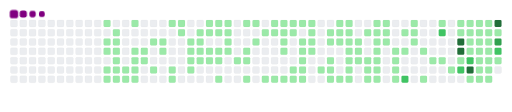
t = 0.00 s
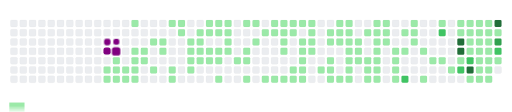
t = 1.70 s
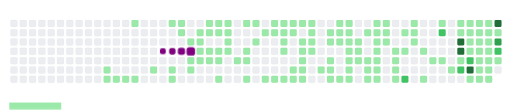
t = 3.30 s
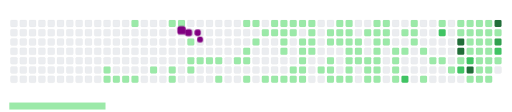
t = 5.03 s
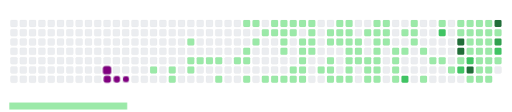
t = 6.60 s
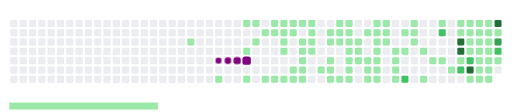
t = 8.40 s

The animated SVG that drew these frames (rendered in a browser with its animation timeline set to each time). Animation: 172 CSS @keyframes rules; frames cover the first 8.40 s, repeats indefinitely.

<svg viewBox="-16 -32 880 192" width="880" height="192" xmlns="http://www.w3.org/2000/svg"><desc>Generated with https://github.com/Platane/snk</desc><style>:root{--cb:#1b1f230a;--cs:purple;--ce:#ebedf0;--c0:#ebedf0;--c1:#9be9a8;--c2:#40c463;--c3:#30a14e;--c4:#216e39}.c{shape-rendering:geometricPrecision;fill:var(--ce);stroke-width:1px;stroke:var(--cb);animation:none 37900ms linear infinite;width:12px;height:12px}@keyframes c0{2.89%{fill:var(--c1)}2.91%,100%{fill:var(--ce)}}.c.c0{fill:var(--c1);animation-name:c0}@keyframes c1{3.95%{fill:var(--c1)}3.97%,100%{fill:var(--ce)}}.c.c1{fill:var(--c1);animation-name:c1}@keyframes c2{4.21%{fill:var(--c1)}4.23%,100%{fill:var(--ce)}}.c.c2{fill:var(--c1);animation-name:c2}@keyframes c3{17.4%{fill:var(--c1)}17.42%,100%{fill:var(--ce)}}.c.c3{fill:var(--c1);animation-name:c3}@keyframes c4{17.14%{fill:var(--c1)}17.16%,100%{fill:var(--ce)}}.c.c4{fill:var(--c1);animation-name:c4}@keyframes c5{3.42%{fill:var(--c1)}3.44%,100%{fill:var(--ce)}}.c.c5{fill:var(--c1);animation-name:c5}@keyframes c6{3.68%{fill:var(--c1)}3.7%,100%{fill:var(--ce)}}.c.c6{fill:var(--c1);animation-name:c6}@keyframes c7{4.48%{fill:var(--c1)}4.5%,100%{fill:var(--ce)}}.c.c7{fill:var(--c1);animation-name:c7}@keyframes c8{4.74%{fill:var(--c1)}4.76%,100%{fill:var(--ce)}}.c.c8{fill:var(--c1);animation-name:c8}@keyframes c9{5%{fill:var(--c1)}5.02%,100%{fill:var(--ce)}}.c.c9{fill:var(--c1);animation-name:c9}@keyframes ca{16.88%{fill:var(--c1)}16.9%,100%{fill:var(--ce)}}.c.ca{fill:var(--c1);animation-name:ca}@keyframes cb{5.27%{fill:var(--c1)}5.29%,100%{fill:var(--ce)}}.c.cb{fill:var(--c1);animation-name:cb}@keyframes cc{16.61%{fill:var(--c1)}16.63%,100%{fill:var(--ce)}}.c.cc{fill:var(--c1);animation-name:cc}@keyframes cd{14.77%{fill:var(--c1)}14.79%,100%{fill:var(--ce)}}.c.cd{fill:var(--c1);animation-name:cd}@keyframes ce{6.59%{fill:var(--c1)}6.61%,100%{fill:var(--ce)}}.c.ce{fill:var(--c1);animation-name:ce}@keyframes cf{5.79%{fill:var(--c1)}5.81%,100%{fill:var(--ce)}}.c.cf{fill:var(--c1);animation-name:cf}@keyframes cg{5.53%{fill:var(--c1)}5.55%,100%{fill:var(--ce)}}.c.cg{fill:var(--c1);animation-name:cg}@keyframes ch{16.35%{fill:var(--c1)}16.37%,100%{fill:var(--ce)}}.c.ch{fill:var(--c1);animation-name:ch}@keyframes ci{6.32%{fill:var(--c1)}6.34%,100%{fill:var(--ce)}}.c.ci{fill:var(--c1);animation-name:ci}@keyframes cj{6.06%{fill:var(--c1)}6.08%,100%{fill:var(--ce)}}.c.cj{fill:var(--c1);animation-name:cj}@keyframes ck{7.38%{fill:var(--c1)}7.4%,100%{fill:var(--ce)}}.c.ck{fill:var(--c1);animation-name:ck}@keyframes cl{18.72%{fill:var(--c1)}18.74%,100%{fill:var(--ce)}}.c.cl{fill:var(--c1);animation-name:cl}@keyframes cm{7.64%{fill:var(--c1)}7.66%,100%{fill:var(--ce)}}.c.cm{fill:var(--c1);animation-name:cm}@keyframes cn{7.91%{fill:var(--c1)}7.93%,100%{fill:var(--ce)}}.c.cn{fill:var(--c1);animation-name:cn}@keyframes co{13.71%{fill:var(--c1)}13.73%,100%{fill:var(--ce)}}.c.co{fill:var(--c1);animation-name:co}@keyframes cp{19.25%{fill:var(--c1)}19.27%,100%{fill:var(--ce)}}.c.cp{fill:var(--c1);animation-name:cp}@keyframes cq{19.52%{fill:var(--c1)}19.54%,100%{fill:var(--ce)}}.c.cq{fill:var(--c1);animation-name:cq}@keyframes cr{13.45%{fill:var(--c1)}13.47%,100%{fill:var(--ce)}}.c.cr{fill:var(--c1);animation-name:cr}@keyframes cs{13.18%{fill:var(--c1)}13.2%,100%{fill:var(--ce)}}.c.cs{fill:var(--c1);animation-name:cs}@keyframes ct{42.21%{fill:var(--c1)}42.23%,100%{fill:var(--ce)}}.c.ct{fill:var(--c1);animation-name:ct}@keyframes cu{8.7%{fill:var(--c1)}8.72%,100%{fill:var(--ce)}}.c.cu{fill:var(--c1);animation-name:cu}@keyframes cv{20.57%{fill:var(--c1)}20.59%,100%{fill:var(--ce)}}.c.cv{fill:var(--c1);animation-name:cv}@keyframes cw{20.31%{fill:var(--c1)}20.33%,100%{fill:var(--ce)}}.c.cw{fill:var(--c1);animation-name:cw}@keyframes cx{12.65%{fill:var(--c1)}12.67%,100%{fill:var(--ce)}}.c.cx{fill:var(--c1);animation-name:cx}@keyframes cy{12.39%{fill:var(--c1)}12.41%,100%{fill:var(--ce)}}.c.cy{fill:var(--c1);animation-name:cy}@keyframes cz{8.96%{fill:var(--c1)}8.98%,100%{fill:var(--ce)}}.c.cz{fill:var(--c1);animation-name:cz}@keyframes c10{20.83%{fill:var(--c1)}20.85%,100%{fill:var(--ce)}}.c.c10{fill:var(--c1);animation-name:c10}@keyframes c11{11.07%{fill:var(--c1)}11.09%,100%{fill:var(--ce)}}.c.c11{fill:var(--c1);animation-name:c11}@keyframes c12{11.34%{fill:var(--c1)}11.36%,100%{fill:var(--ce)}}.c.c12{fill:var(--c1);animation-name:c12}@keyframes c13{9.22%{fill:var(--c1)}9.24%,100%{fill:var(--ce)}}.c.c13{fill:var(--c1);animation-name:c13}@keyframes c14{21.1%{fill:var(--c1)}21.12%,100%{fill:var(--ce)}}.c.c14{fill:var(--c1);animation-name:c14}@keyframes c15{10.81%{fill:var(--c1)}10.83%,100%{fill:var(--ce)}}.c.c15{fill:var(--c1);animation-name:c15}@keyframes c16{11.6%{fill:var(--c1)}11.62%,100%{fill:var(--ce)}}.c.c16{fill:var(--c1);animation-name:c16}@keyframes c17{9.49%{fill:var(--c1)}9.51%,100%{fill:var(--ce)}}.c.c17{fill:var(--c1);animation-name:c17}@keyframes c18{21.36%{fill:var(--c1)}21.38%,100%{fill:var(--ce)}}.c.c18{fill:var(--c1);animation-name:c18}@keyframes c19{40.36%{fill:var(--c1)}40.38%,100%{fill:var(--ce)}}.c.c19{fill:var(--c1);animation-name:c19}@keyframes c1a{10.54%{fill:var(--c1)}10.56%,100%{fill:var(--ce)}}.c.c1a{fill:var(--c1);animation-name:c1a}@keyframes c1b{10.28%{fill:var(--c1)}10.3%,100%{fill:var(--ce)}}.c.c1b{fill:var(--c1);animation-name:c1b}@keyframes c1c{10.02%{fill:var(--c1)}10.04%,100%{fill:var(--ce)}}.c.c1c{fill:var(--c1);animation-name:c1c}@keyframes c1d{9.75%{fill:var(--c1)}9.77%,100%{fill:var(--ce)}}.c.c1d{fill:var(--c1);animation-name:c1d}@keyframes c1e{21.89%{fill:var(--c1)}21.91%,100%{fill:var(--ce)}}.c.c1e{fill:var(--c1);animation-name:c1e}@keyframes c1f{44.32%{fill:var(--c1)}44.34%,100%{fill:var(--ce)}}.c.c1f{fill:var(--c1);animation-name:c1f}@keyframes c1g{22.42%{fill:var(--c1)}22.44%,100%{fill:var(--ce)}}.c.c1g{fill:var(--c1);animation-name:c1g}@keyframes c1h{22.15%{fill:var(--c1)}22.17%,100%{fill:var(--ce)}}.c.c1h{fill:var(--c1);animation-name:c1h}@keyframes c1i{39.57%{fill:var(--c1)}39.59%,100%{fill:var(--ce)}}.c.c1i{fill:var(--c1);animation-name:c1i}@keyframes c1j{44.58%{fill:var(--c1)}44.6%,100%{fill:var(--ce)}}.c.c1j{fill:var(--c1);animation-name:c1j}@keyframes c1k{22.95%{fill:var(--c1)}22.97%,100%{fill:var(--ce)}}.c.c1k{fill:var(--c1);animation-name:c1k}@keyframes c1l{23.47%{fill:var(--c1)}23.49%,100%{fill:var(--ce)}}.c.c1l{fill:var(--c1);animation-name:c1l}@keyframes c1m{39.04%{fill:var(--c1)}39.06%,100%{fill:var(--ce)}}.c.c1m{fill:var(--c1);animation-name:c1m}@keyframes c1n{45.11%{fill:var(--c1)}45.13%,100%{fill:var(--ce)}}.c.c1n{fill:var(--c1);animation-name:c1n}@keyframes c1o{23.74%{fill:var(--c1)}23.76%,100%{fill:var(--ce)}}.c.c1o{fill:var(--c1);animation-name:c1o}@keyframes c1p{38.78%{fill:var(--c1)}38.8%,100%{fill:var(--ce)}}.c.c1p{fill:var(--c1);animation-name:c1p}@keyframes c1q{45.37%{fill:var(--c1)}45.39%,100%{fill:var(--ce)}}.c.c1q{fill:var(--c1);animation-name:c1q}@keyframes c1r{24%{fill:var(--c1)}24.02%,100%{fill:var(--ce)}}.c.c1r{fill:var(--c1);animation-name:c1r}@keyframes c1s{45.9%{fill:var(--c1)}45.92%,100%{fill:var(--ce)}}.c.c1s{fill:var(--c1);animation-name:c1s}@keyframes c1t{46.16%{fill:var(--c1)}46.18%,100%{fill:var(--ce)}}.c.c1t{fill:var(--c1);animation-name:c1t}@keyframes c1u{38.51%{fill:var(--c1)}38.53%,100%{fill:var(--ce)}}.c.c1u{fill:var(--c1);animation-name:c1u}@keyframes c1v{24.53%{fill:var(--c1)}24.55%,100%{fill:var(--ce)}}.c.c1v{fill:var(--c1);animation-name:c1v}@keyframes c1w{24.26%{fill:var(--c1)}24.28%,100%{fill:var(--ce)}}.c.c1w{fill:var(--c1);animation-name:c1w}@keyframes c1x{27.43%{fill:var(--c1)}27.45%,100%{fill:var(--ce)}}.c.c1x{fill:var(--c1);animation-name:c1x}@keyframes c1y{27.69%{fill:var(--c1)}27.71%,100%{fill:var(--ce)}}.c.c1y{fill:var(--c1);animation-name:c1y}@keyframes c1z{24.79%{fill:var(--c1)}24.81%,100%{fill:var(--ce)}}.c.c1z{fill:var(--c1);animation-name:c1z}@keyframes c20{25.85%{fill:var(--c1)}25.87%,100%{fill:var(--ce)}}.c.c20{fill:var(--c1);animation-name:c20}@keyframes c21{26.11%{fill:var(--c1)}26.13%,100%{fill:var(--ce)}}.c.c21{fill:var(--c1);animation-name:c21}@keyframes c22{26.9%{fill:var(--c1)}26.92%,100%{fill:var(--ce)}}.c.c22{fill:var(--c1);animation-name:c22}@keyframes c23{27.17%{fill:var(--c1)}27.19%,100%{fill:var(--ce)}}.c.c23{fill:var(--c1);animation-name:c23}@keyframes c24{27.96%{fill:var(--c1)}27.98%,100%{fill:var(--ce)}}.c.c24{fill:var(--c1);animation-name:c24}@keyframes c25{25.06%{fill:var(--c1)}25.08%,100%{fill:var(--ce)}}.c.c25{fill:var(--c1);animation-name:c25}@keyframes c26{25.32%{fill:var(--c1)}25.34%,100%{fill:var(--ce)}}.c.c26{fill:var(--c1);animation-name:c26}@keyframes c27{25.58%{fill:var(--c1)}25.6%,100%{fill:var(--ce)}}.c.c27{fill:var(--c1);animation-name:c27}@keyframes c28{26.38%{fill:var(--c1)}26.4%,100%{fill:var(--ce)}}.c.c28{fill:var(--c1);animation-name:c28}@keyframes c29{37.19%{fill:var(--c1)}37.21%,100%{fill:var(--ce)}}.c.c29{fill:var(--c1);animation-name:c29}@keyframes c2a{34.29%{fill:var(--c1)}34.31%,100%{fill:var(--ce)}}.c.c2a{fill:var(--c1);animation-name:c2a}@keyframes c2b{34.55%{fill:var(--c1)}34.57%,100%{fill:var(--ce)}}.c.c2b{fill:var(--c1);animation-name:c2b}@keyframes c2c{36.67%{fill:var(--c1)}36.69%,100%{fill:var(--ce)}}.c.c2c{fill:var(--c1);animation-name:c2c}@keyframes c2d{36.93%{fill:var(--c1)}36.95%,100%{fill:var(--ce)}}.c.c2d{fill:var(--c1);animation-name:c2d}@keyframes c2e{28.75%{fill:var(--c1)}28.77%,100%{fill:var(--ce)}}.c.c2e{fill:var(--c1);animation-name:c2e}@keyframes c2f{33.76%{fill:var(--c1)}33.78%,100%{fill:var(--ce)}}.c.c2f{fill:var(--c1);animation-name:c2f}@keyframes c2g{34.03%{fill:var(--c1)}34.05%,100%{fill:var(--ce)}}.c.c2g{fill:var(--c1);animation-name:c2g}@keyframes c2h{34.82%{fill:var(--c1)}34.84%,100%{fill:var(--ce)}}.c.c2h{fill:var(--c1);animation-name:c2h}@keyframes c2i{29.01%{fill:var(--c1)}29.03%,100%{fill:var(--ce)}}.c.c2i{fill:var(--c1);animation-name:c2i}@keyframes c2j{33.5%{fill:var(--c1)}33.52%,100%{fill:var(--ce)}}.c.c2j{fill:var(--c1);animation-name:c2j}@keyframes c2k{33.24%{fill:var(--c1)}33.26%,100%{fill:var(--ce)}}.c.c2k{fill:var(--c1);animation-name:c2k}@keyframes c2l{35.08%{fill:var(--c1)}35.1%,100%{fill:var(--ce)}}.c.c2l{fill:var(--c1);animation-name:c2l}@keyframes c2m{35.87%{fill:var(--c1)}35.89%,100%{fill:var(--ce)}}.c.c2m{fill:var(--c1);animation-name:c2m}@keyframes c2n{29.81%{fill:var(--c1)}29.83%,100%{fill:var(--ce)}}.c.c2n{fill:var(--c1);animation-name:c2n}@keyframes c2o{29.54%{fill:var(--c1)}29.56%,100%{fill:var(--ce)}}.c.c2o{fill:var(--c1);animation-name:c2o}@keyframes c2p{29.28%{fill:var(--c1)}29.3%,100%{fill:var(--ce)}}.c.c2p{fill:var(--c1);animation-name:c2p}@keyframes c2q{35.35%{fill:var(--c1)}35.37%,100%{fill:var(--ce)}}.c.c2q{fill:var(--c1);animation-name:c2q}@keyframes c2r{35.61%{fill:var(--c1)}35.63%,100%{fill:var(--ce)}}.c.c2r{fill:var(--c1);animation-name:c2r}@keyframes c2s{30.07%{fill:var(--c1)}30.09%,100%{fill:var(--ce)}}.c.c2s{fill:var(--c1);animation-name:c2s}@keyframes c2t{32.71%{fill:var(--c1)}32.73%,100%{fill:var(--ce)}}.c.c2t{fill:var(--c1);animation-name:c2t}@keyframes c2u{30.33%{fill:var(--c1)}30.35%,100%{fill:var(--ce)}}.c.c2u{fill:var(--c1);animation-name:c2u}@keyframes c2v{49.07%{fill:var(--c1)}49.09%,100%{fill:var(--ce)}}.c.c2v{fill:var(--c1);animation-name:c2v}@keyframes c2w{49.86%{fill:var(--c1)}49.88%,100%{fill:var(--ce)}}.c.c2w{fill:var(--c1);animation-name:c2w}@keyframes c2x{32.18%{fill:var(--c1)}32.2%,100%{fill:var(--ce)}}.c.c2x{fill:var(--c1);animation-name:c2x}@keyframes c2y{32.44%{fill:var(--c1)}32.46%,100%{fill:var(--ce)}}.c.c2y{fill:var(--c1);animation-name:c2y}@keyframes c2z{31.12%{fill:var(--c1)}31.14%,100%{fill:var(--ce)}}.c.c2z{fill:var(--c1);animation-name:c2z}@keyframes c30{30.86%{fill:var(--c1)}30.88%,100%{fill:var(--ce)}}.c.c30{fill:var(--c1);animation-name:c30}@keyframes c31{30.6%{fill:var(--c1)}30.62%,100%{fill:var(--ce)}}.c.c31{fill:var(--c1);animation-name:c31}@keyframes c32{49.33%{fill:var(--c1)}49.35%,100%{fill:var(--ce)}}.c.c32{fill:var(--c1);animation-name:c32}@keyframes c33{49.59%{fill:var(--c1)}49.61%,100%{fill:var(--ce)}}.c.c33{fill:var(--c1);animation-name:c33}@keyframes c34{31.92%{fill:var(--c1)}31.94%,100%{fill:var(--ce)}}.c.c34{fill:var(--c1);animation-name:c34}@keyframes c35{31.65%{fill:var(--c1)}31.67%,100%{fill:var(--ce)}}.c.c35{fill:var(--c1);animation-name:c35}@keyframes c36{31.39%{fill:var(--c1)}31.41%,100%{fill:var(--ce)}}.c.c36{fill:var(--c1);animation-name:c36}@keyframes c37{51.44%{fill:var(--c1)}51.46%,100%{fill:var(--ce)}}.c.c37{fill:var(--c1);animation-name:c37}@keyframes c38{51.18%{fill:var(--c1)}51.2%,100%{fill:var(--ce)}}.c.c38{fill:var(--c1);animation-name:c38}@keyframes c39{50.91%{fill:var(--c1)}50.93%,100%{fill:var(--ce)}}.c.c39{fill:var(--c1);animation-name:c39}@keyframes c3a{68.59%{fill:var(--c1)}68.61%,100%{fill:var(--ce)}}.c.c3a{fill:var(--c1);animation-name:c3a}@keyframes c3b{65.43%{fill:var(--c1)}65.45%,100%{fill:var(--ce)}}.c.c3b{fill:var(--c1);animation-name:c3b}@keyframes c3c{51.71%{fill:var(--c1)}51.73%,100%{fill:var(--ce)}}.c.c3c{fill:var(--c1);animation-name:c3c}@keyframes c3d{78.35%{fill:var(--c2)}78.37%,100%{fill:var(--ce)}}.c.c3d{fill:var(--c2);animation-name:c3d}@keyframes c3e{64.9%{fill:var(--c1)}64.92%,100%{fill:var(--ce)}}.c.c3e{fill:var(--c1);animation-name:c3e}@keyframes c3f{65.16%{fill:var(--c1)}65.18%,100%{fill:var(--ce)}}.c.c3f{fill:var(--c1);animation-name:c3f}@keyframes c3g{65.95%{fill:var(--c1)}65.97%,100%{fill:var(--ce)}}.c.c3g{fill:var(--c1);animation-name:c3g}@keyframes c3h{52.23%{fill:var(--c1)}52.25%,100%{fill:var(--ce)}}.c.c3h{fill:var(--c1);animation-name:c3h}@keyframes c3i{67.27%{fill:var(--c1)}67.29%,100%{fill:var(--ce)}}.c.c3i{fill:var(--c1);animation-name:c3i}@keyframes c3j{52.76%{fill:var(--c1)}52.78%,100%{fill:var(--ce)}}.c.c3j{fill:var(--c1);animation-name:c3j}@keyframes c3k{64.11%{fill:var(--c1)}64.13%,100%{fill:var(--ce)}}.c.c3k{fill:var(--c1);animation-name:c3k}@keyframes c3l{75.98%{fill:var(--c2)}76%,100%{fill:var(--ce)}}.c.c3l{fill:var(--c2);animation-name:c3l}@keyframes c3m{53.02%{fill:var(--c1)}53.04%,100%{fill:var(--ce)}}.c.c3m{fill:var(--c1);animation-name:c3m}@keyframes c3n{53.55%{fill:var(--c1)}53.57%,100%{fill:var(--ce)}}.c.c3n{fill:var(--c1);animation-name:c3n}@keyframes c3o{60.41%{fill:var(--c1)}60.43%,100%{fill:var(--ce)}}.c.c3o{fill:var(--c1);animation-name:c3o}@keyframes c3p{60.68%{fill:var(--c1)}60.7%,100%{fill:var(--ce)}}.c.c3p{fill:var(--c1);animation-name:c3p}@keyframes c3q{84.16%{fill:var(--c4)}84.18%,100%{fill:var(--ce)}}.c.c3q{fill:var(--c4);animation-name:c3q}@keyframes c3r{84.42%{fill:var(--c4)}84.44%,100%{fill:var(--ce)}}.c.c3r{fill:var(--c4);animation-name:c3r}@keyframes c3s{71.49%{fill:var(--c1)}71.51%,100%{fill:var(--ce)}}.c.c3s{fill:var(--c1);animation-name:c3s}@keyframes c3t{74.4%{fill:var(--c2)}74.42%,100%{fill:var(--ce)}}.c.c3t{fill:var(--c2);animation-name:c3t}@keyframes c3u{60.15%{fill:var(--c1)}60.17%,100%{fill:var(--ce)}}.c.c3u{fill:var(--c1);animation-name:c3u}@keyframes c3v{60.94%{fill:var(--c1)}60.96%,100%{fill:var(--ce)}}.c.c3v{fill:var(--c1);animation-name:c3v}@keyframes c3w{61.73%{fill:var(--c1)}61.75%,100%{fill:var(--ce)}}.c.c3w{fill:var(--c1);animation-name:c3w}@keyframes c3x{62%{fill:var(--c1)}62.02%,100%{fill:var(--ce)}}.c.c3x{fill:var(--c1);animation-name:c3x}@keyframes c3y{71.76%{fill:var(--c2)}71.78%,100%{fill:var(--ce)}}.c.c3y{fill:var(--c2);animation-name:c3y}@keyframes c3z{85.21%{fill:var(--c4)}85.23%,100%{fill:var(--ce)}}.c.c3z{fill:var(--c4);animation-name:c3z}@keyframes c40{54.34%{fill:var(--c1)}54.36%,100%{fill:var(--ce)}}.c.c40{fill:var(--c1);animation-name:c40}@keyframes c41{59.88%{fill:var(--c1)}59.9%,100%{fill:var(--ce)}}.c.c41{fill:var(--c1);animation-name:c41}@keyframes c42{61.2%{fill:var(--c1)}61.22%,100%{fill:var(--ce)}}.c.c42{fill:var(--c1);animation-name:c42}@keyframes c43{61.47%{fill:var(--c1)}61.49%,100%{fill:var(--ce)}}.c.c43{fill:var(--c1);animation-name:c43}@keyframes c44{56.98%{fill:var(--c1)}57%,100%{fill:var(--ce)}}.c.c44{fill:var(--c1);animation-name:c44}@keyframes c45{56.72%{fill:var(--c1)}56.74%,100%{fill:var(--ce)}}.c.c45{fill:var(--c1);animation-name:c45}@keyframes c46{56.45%{fill:var(--c1)}56.47%,100%{fill:var(--ce)}}.c.c46{fill:var(--c1);animation-name:c46}@keyframes c47{54.61%{fill:var(--c1)}54.63%,100%{fill:var(--ce)}}.c.c47{fill:var(--c1);animation-name:c47}@keyframes c48{59.62%{fill:var(--c1)}59.64%,100%{fill:var(--ce)}}.c.c48{fill:var(--c1);animation-name:c48}@keyframes c49{57.77%{fill:var(--c1)}57.79%,100%{fill:var(--ce)}}.c.c49{fill:var(--c1);animation-name:c49}@keyframes c4a{57.51%{fill:var(--c1)}57.53%,100%{fill:var(--ce)}}.c.c4a{fill:var(--c1);animation-name:c4a}@keyframes c4b{57.25%{fill:var(--c1)}57.27%,100%{fill:var(--ce)}}.c.c4b{fill:var(--c1);animation-name:c4b}@keyframes c4c{55.4%{fill:var(--c1)}55.42%,100%{fill:var(--ce)}}.c.c4c{fill:var(--c1);animation-name:c4c}@keyframes c4d{55.14%{fill:var(--c1)}55.16%,100%{fill:var(--ce)}}.c.c4d{fill:var(--c1);animation-name:c4d}@keyframes c4e{54.87%{fill:var(--c1)}54.89%,100%{fill:var(--ce)}}.c.c4e{fill:var(--c1);animation-name:c4e}@keyframes c4f{82.58%{fill:var(--c4)}82.6%,100%{fill:var(--ce)}}.c.c4f{fill:var(--c4);animation-name:c4f}@keyframes c4g{58.04%{fill:var(--c1)}58.06%,100%{fill:var(--ce)}}.c.c4g{fill:var(--c1);animation-name:c4g}@keyframes c4h{82.05%{fill:var(--c3)}82.07%,100%{fill:var(--ce)}}.c.c4h{fill:var(--c3);animation-name:c4h}@keyframes c4i{72.81%{fill:var(--c2)}72.83%,100%{fill:var(--ce)}}.c.c4i{fill:var(--c2);animation-name:c4i}@keyframes c4j{55.66%{fill:var(--c1)}55.68%,100%{fill:var(--ce)}}.c.c4j{fill:var(--c1);animation-name:c4j}.u{transform-origin:0 0;transform:scale(0,1);animation:none linear 37900ms infinite}@keyframes u0{2.89%{transform:scale(0.000,1)}2.91%,3.42%{transform:scale(0.006,1)}3.44%,3.68%{transform:scale(0.013,1)}3.7%,3.95%{transform:scale(0.019,1)}3.97%,4.21%{transform:scale(0.026,1)}4.23%,4.48%{transform:scale(0.032,1)}4.5%,4.74%{transform:scale(0.039,1)}4.76%,5%{transform:scale(0.045,1)}5.02%,5.27%{transform:scale(0.052,1)}5.29%,5.53%{transform:scale(0.058,1)}5.55%,5.79%{transform:scale(0.065,1)}5.81%,6.06%{transform:scale(0.071,1)}6.08%,6.32%{transform:scale(0.078,1)}6.34%,6.59%{transform:scale(0.084,1)}6.61%,7.38%{transform:scale(0.091,1)}7.4%,7.64%{transform:scale(0.097,1)}7.66%,7.91%{transform:scale(0.104,1)}7.93%,8.7%{transform:scale(0.110,1)}8.72%,8.96%{transform:scale(0.117,1)}8.98%,9.22%{transform:scale(0.123,1)}9.24%,9.49%{transform:scale(0.130,1)}9.51%,9.75%{transform:scale(0.136,1)}9.77%,10.02%{transform:scale(0.143,1)}10.04%,10.28%{transform:scale(0.149,1)}10.3%,10.54%{transform:scale(0.156,1)}10.56%,10.81%{transform:scale(0.162,1)}10.83%,11.07%{transform:scale(0.169,1)}11.09%,11.34%{transform:scale(0.175,1)}11.36%,11.6%{transform:scale(0.182,1)}11.62%,12.39%{transform:scale(0.188,1)}12.41%,12.65%{transform:scale(0.195,1)}12.67%,13.18%{transform:scale(0.201,1)}13.2%,13.45%{transform:scale(0.208,1)}13.47%,13.71%{transform:scale(0.214,1)}13.73%,14.77%{transform:scale(0.221,1)}14.79%,16.35%{transform:scale(0.227,1)}16.37%,16.61%{transform:scale(0.234,1)}16.63%,16.88%{transform:scale(0.240,1)}16.9%,17.14%{transform:scale(0.247,1)}17.16%,17.4%{transform:scale(0.253,1)}17.42%,18.72%{transform:scale(0.260,1)}18.74%,19.25%{transform:scale(0.266,1)}19.27%,19.52%{transform:scale(0.273,1)}19.54%,20.31%{transform:scale(0.279,1)}20.33%,20.57%{transform:scale(0.286,1)}20.59%,20.83%{transform:scale(0.292,1)}20.85%,21.1%{transform:scale(0.299,1)}21.12%,21.36%{transform:scale(0.305,1)}21.38%,21.89%{transform:scale(0.312,1)}21.91%,22.15%{transform:scale(0.318,1)}22.17%,22.42%{transform:scale(0.325,1)}22.44%,22.95%{transform:scale(0.331,1)}22.97%,23.47%{transform:scale(0.338,1)}23.49%,23.74%{transform:scale(0.344,1)}23.76%,24%{transform:scale(0.351,1)}24.02%,24.26%{transform:scale(0.357,1)}24.28%,24.53%{transform:scale(0.364,1)}24.55%,24.79%{transform:scale(0.370,1)}24.81%,25.06%{transform:scale(0.377,1)}25.08%,25.32%{transform:scale(0.383,1)}25.34%,25.58%{transform:scale(0.390,1)}25.6%,25.85%{transform:scale(0.396,1)}25.87%,26.11%{transform:scale(0.403,1)}26.13%,26.38%{transform:scale(0.409,1)}26.4%,26.9%{transform:scale(0.416,1)}26.92%,27.17%{transform:scale(0.422,1)}27.19%,27.43%{transform:scale(0.429,1)}27.45%,27.69%{transform:scale(0.435,1)}27.71%,27.96%{transform:scale(0.442,1)}27.98%,28.75%{transform:scale(0.448,1)}28.77%,29.01%{transform:scale(0.455,1)}29.03%,29.28%{transform:scale(0.461,1)}29.3%,29.54%{transform:scale(0.468,1)}29.56%,29.81%{transform:scale(0.474,1)}29.83%,30.07%{transform:scale(0.481,1)}30.09%,30.33%{transform:scale(0.487,1)}30.35%,30.6%{transform:scale(0.494,1)}30.62%,30.86%{transform:scale(0.500,1)}30.88%,31.12%{transform:scale(0.506,1)}31.14%,31.39%{transform:scale(0.513,1)}31.41%,31.65%{transform:scale(0.519,1)}31.67%,31.92%{transform:scale(0.526,1)}31.94%,32.18%{transform:scale(0.532,1)}32.2%,32.44%{transform:scale(0.539,1)}32.46%,32.71%{transform:scale(0.545,1)}32.73%,33.24%{transform:scale(0.552,1)}33.26%,33.5%{transform:scale(0.558,1)}33.52%,33.76%{transform:scale(0.565,1)}33.78%,34.03%{transform:scale(0.571,1)}34.05%,34.29%{transform:scale(0.578,1)}34.31%,34.55%{transform:scale(0.584,1)}34.57%,34.82%{transform:scale(0.591,1)}34.84%,35.08%{transform:scale(0.597,1)}35.1%,35.35%{transform:scale(0.604,1)}35.37%,35.61%{transform:scale(0.610,1)}35.63%,35.87%{transform:scale(0.617,1)}35.89%,36.67%{transform:scale(0.623,1)}36.69%,36.93%{transform:scale(0.630,1)}36.95%,37.19%{transform:scale(0.636,1)}37.21%,38.51%{transform:scale(0.643,1)}38.53%,38.78%{transform:scale(0.649,1)}38.8%,39.04%{transform:scale(0.656,1)}39.06%,39.57%{transform:scale(0.662,1)}39.59%,40.36%{transform:scale(0.669,1)}40.38%,42.21%{transform:scale(0.675,1)}42.23%,44.32%{transform:scale(0.682,1)}44.34%,44.58%{transform:scale(0.688,1)}44.6%,45.11%{transform:scale(0.695,1)}45.13%,45.37%{transform:scale(0.701,1)}45.39%,45.9%{transform:scale(0.708,1)}45.92%,46.16%{transform:scale(0.714,1)}46.18%,49.07%{transform:scale(0.721,1)}49.09%,49.33%{transform:scale(0.727,1)}49.35%,49.59%{transform:scale(0.734,1)}49.61%,49.86%{transform:scale(0.740,1)}49.88%,50.91%{transform:scale(0.747,1)}50.93%,51.18%{transform:scale(0.753,1)}51.2%,51.44%{transform:scale(0.760,1)}51.46%,51.71%{transform:scale(0.766,1)}51.73%,52.23%{transform:scale(0.773,1)}52.25%,52.76%{transform:scale(0.779,1)}52.78%,53.02%{transform:scale(0.786,1)}53.04%,53.55%{transform:scale(0.792,1)}53.57%,54.34%{transform:scale(0.799,1)}54.36%,54.61%{transform:scale(0.805,1)}54.63%,54.87%{transform:scale(0.812,1)}54.89%,55.14%{transform:scale(0.818,1)}55.16%,55.4%{transform:scale(0.825,1)}55.42%,55.66%{transform:scale(0.831,1)}55.68%,56.45%{transform:scale(0.838,1)}56.47%,56.72%{transform:scale(0.844,1)}56.74%,56.98%{transform:scale(0.851,1)}57%,57.25%{transform:scale(0.857,1)}57.27%,57.51%{transform:scale(0.864,1)}57.53%,57.77%{transform:scale(0.870,1)}57.79%,58.04%{transform:scale(0.877,1)}58.06%,59.62%{transform:scale(0.883,1)}59.64%,59.88%{transform:scale(0.890,1)}59.9%,60.15%{transform:scale(0.896,1)}60.17%,60.41%{transform:scale(0.903,1)}60.43%,60.68%{transform:scale(0.909,1)}60.7%,60.94%{transform:scale(0.916,1)}60.96%,61.2%{transform:scale(0.922,1)}61.22%,61.47%{transform:scale(0.929,1)}61.49%,61.73%{transform:scale(0.935,1)}61.75%,62%{transform:scale(0.942,1)}62.02%,64.11%{transform:scale(0.948,1)}64.13%,64.9%{transform:scale(0.955,1)}64.92%,65.16%{transform:scale(0.961,1)}65.18%,65.43%{transform:scale(0.968,1)}65.45%,65.95%{transform:scale(0.974,1)}65.97%,67.27%{transform:scale(0.981,1)}67.29%,68.59%{transform:scale(0.987,1)}68.61%,71.49%{transform:scale(0.994,1)}71.51%,100%{transform:scale(1.000,1)}}.u.u0{fill:var(--c1);animation-name:u0;transform-origin:0.0px 0}@keyframes u1{71.76%{transform:scale(0.000,1)}71.78%,72.81%{transform:scale(0.200,1)}72.83%,74.4%{transform:scale(0.400,1)}74.42%,75.98%{transform:scale(0.600,1)}76%,78.35%{transform:scale(0.800,1)}78.37%,100%{transform:scale(1.000,1)}}.u.u1{fill:var(--c2);animation-name:u1;transform-origin:796.3px 0}@keyframes u2{82.05%{transform:scale(0.000,1)}82.07%,100%{transform:scale(1.000,1)}}.u.u2{fill:var(--c3);animation-name:u2;transform-origin:822.1px 0}@keyframes u3{82.58%{transform:scale(0.000,1)}82.6%,84.16%{transform:scale(0.250,1)}84.18%,84.42%{transform:scale(0.500,1)}84.44%,85.21%{transform:scale(0.750,1)}85.23%,100%{transform:scale(1.000,1)}}.u.u3{fill:var(--c4);animation-name:u3;transform-origin:827.3px 0}.s{shape-rendering:geometricPrecision;fill:var(--cs);animation:none linear 37900ms infinite}@keyframes s0{0%,99.74%{transform:translate(0px,-16px)}0.26%{transform:translate(0px,0px)}3.17%{transform:translate(176px,0px)}3.69%{transform:translate(176px,32px)}3.96%{transform:translate(160px,32px)}4.22%{transform:translate(160px,48px)}4.49%{transform:translate(176px,48px)}5.01%{transform:translate(176px,80px)}5.54%{transform:translate(208px,80px)}5.8%{transform:translate(208px,64px)}6.07%{transform:translate(224px,64px)}6.33%{transform:translate(224px,48px)}6.6%{transform:translate(208px,48px)}6.86%{transform:translate(208px,32px)}7.65%{transform:translate(256px,32px)}7.92%{transform:translate(256px,48px)}9.76%{transform:translate(368px,48px)}10.55%{transform:translate(368px,0px)}11.08%{transform:translate(336px,0px)}11.35%{transform:translate(336px,16px)}11.61%{transform:translate(352px,16px)}11.87%,41.42%{transform:translate(352px,32px)}12.4%{transform:translate(320px,32px)}12.66%{transform:translate(320px,16px)}13.19%{transform:translate(288px,16px)}13.46%{transform:translate(288px,0px)}14.78%{transform:translate(208px,0px)}16.36%{transform:translate(208px,96px)}17.15%{transform:translate(160px,96px)}17.41%,95.51%{transform:translate(160px,80px)}19.26%{transform:translate(272px,80px)}19.53%{transform:translate(272px,96px)}20.05%{transform:translate(304px,96px)}20.58%{transform:translate(304px,64px)}22.16%{transform:translate(400px,64px)}22.43%{transform:translate(400px,48px)}22.69%{transform:translate(416px,48px)}22.96%{transform:translate(416px,32px)}23.22%{transform:translate(432px,32px)}23.48%{transform:translate(432px,16px)}24.27%{transform:translate(480px,16px)}24.54%{transform:translate(480px,0px)}25.07%{transform:translate(512px,0px)}25.59%{transform:translate(512px,32px)}25.86%{transform:translate(496px,32px)}26.12%{transform:translate(496px,48px)}26.39%{transform:translate(512px,48px)}26.65%{transform:translate(512px,64px)}26.91%{transform:translate(496px,64px)}27.18%{transform:translate(496px,80px)}27.44%{transform:translate(480px,80px)}27.7%{transform:translate(480px,96px)}29.29%{transform:translate(576px,96px)}29.82%{transform:translate(576px,64px)}30.61%{transform:translate(624px,64px)}31.13%{transform:translate(624px,32px)}31.4%{transform:translate(640px,32px)}31.93%{transform:translate(640px,0px)}32.19%{transform:translate(624px,0px)}32.45%{transform:translate(624px,16px)}33.25%{transform:translate(576px,16px)}33.51%{transform:translate(576px,0px)}33.77%{transform:translate(560px,0px)}34.04%{transform:translate(560px,16px)}34.3%{transform:translate(544px,16px)}34.56%{transform:translate(544px,32px)}35.36%{transform:translate(592px,32px)}35.62%{transform:translate(592px,48px)}36.41%{transform:translate(544px,48px)}36.94%{transform:translate(544px,80px)}38.26%{transform:translate(464px,80px)}38.52%{transform:translate(464px,96px)}40.37%{transform:translate(352px,96px)}42.22%{transform:translate(304px,32px)}42.48%{transform:translate(304px,16px)}44.06%{transform:translate(400px,16px)}44.33%{transform:translate(400px,0px)}45.38%{transform:translate(464px,0px)}46.17%{transform:translate(464px,48px)}48.55%{transform:translate(608px,48px)}49.08%,50.13%{transform:translate(608px,80px)}49.34%{transform:translate(624px,80px)}49.6%{transform:translate(624px,96px)}49.87%{transform:translate(608px,96px)}50.92%,68.34%{transform:translate(656px,80px)}51.45%{transform:translate(656px,48px)}52.51%{transform:translate(720px,48px)}52.77%{transform:translate(720px,64px)}53.3%{transform:translate(752px,64px)}53.83%{transform:translate(752px,96px)}54.88%{transform:translate(816px,96px)}55.41%{transform:translate(816px,64px)}55.67%,72.56%{transform:translate(832px,64px)}55.94%{transform:translate(832px,80px)}56.46%{transform:translate(800px,80px)}56.99%,62.27%{transform:translate(800px,48px)}57.26%{transform:translate(816px,48px)}57.78%{transform:translate(816px,16px)}58.31%{transform:translate(848px,16px)}58.84%{transform:translate(848px,-16px)}59.37%{transform:translate(816px,-16px)}59.63%{transform:translate(816px,0px)}60.42%,83.64%{transform:translate(768px,0px)}60.69%{transform:translate(768px,16px)}61.21%{transform:translate(800px,16px)}61.48%{transform:translate(800px,32px)}61.74%{transform:translate(784px,32px)}62.01%,73.61%,84.7%{transform:translate(784px,48px)}63.06%{transform:translate(800px,0px)}64.91%{transform:translate(688px,0px)}65.17%{transform:translate(688px,16px)}65.44%,77.04%{transform:translate(672px,16px)}65.7%{transform:translate(672px,32px)}66.23%{transform:translate(704px,32px)}67.28%{transform:translate(704px,96px)}67.55%{transform:translate(688px,96px)}67.81%{transform:translate(688px,80px)}68.87%{transform:translate(656px,112px)}69.39%{transform:translate(688px,112px)}70.18%{transform:translate(688px,64px)}72.82%{transform:translate(832px,48px)}73.88%{transform:translate(784px,64px)}74.14%{transform:translate(768px,64px)}74.41%{transform:translate(768px,80px)}74.67%{transform:translate(752px,80px)}75.73%{transform:translate(752px,16px)}78.36%{transform:translate(672px,96px)}81%{transform:translate(832px,96px)}82.59%{transform:translate(832px,0px)}84.43%{transform:translate(768px,48px)}85.22%{transform:translate(784px,80px)}95.78%{transform:translate(160px,64px)}96.31%{transform:translate(128px,64px)}96.57%{transform:translate(128px,48px)}96.83%{transform:translate(112px,48px)}97.1%{transform:translate(112px,32px)}97.36%{transform:translate(96px,32px)}98.15%{transform:translate(96px,-16px)}}.s.s0{transform:translate(0px,-16px);animation-name:s0}@keyframes s1{0%,99.74%{transform:translate(16px,-16px)}0.26%{transform:translate(0px,-16px)}0.53%{transform:translate(0px,0px)}3.43%{transform:translate(176px,0px)}3.96%{transform:translate(176px,32px)}4.22%{transform:translate(160px,32px)}4.49%{transform:translate(160px,48px)}4.75%{transform:translate(176px,48px)}5.28%{transform:translate(176px,80px)}5.8%{transform:translate(208px,80px)}6.07%{transform:translate(208px,64px)}6.33%{transform:translate(224px,64px)}6.6%{transform:translate(224px,48px)}6.86%{transform:translate(208px,48px)}7.12%{transform:translate(208px,32px)}7.92%{transform:translate(256px,32px)}8.18%{transform:translate(256px,48px)}10.03%{transform:translate(368px,48px)}10.82%{transform:translate(368px,0px)}11.35%{transform:translate(336px,0px)}11.61%{transform:translate(336px,16px)}11.87%{transform:translate(352px,16px)}12.14%,41.69%{transform:translate(352px,32px)}12.66%{transform:translate(320px,32px)}12.93%{transform:translate(320px,16px)}13.46%{transform:translate(288px,16px)}13.72%{transform:translate(288px,0px)}15.04%{transform:translate(208px,0px)}16.62%{transform:translate(208px,96px)}17.41%{transform:translate(160px,96px)}17.68%,95.78%{transform:translate(160px,80px)}19.53%{transform:translate(272px,80px)}19.79%{transform:translate(272px,96px)}20.32%{transform:translate(304px,96px)}20.84%{transform:translate(304px,64px)}22.43%{transform:translate(400px,64px)}22.69%{transform:translate(400px,48px)}22.96%{transform:translate(416px,48px)}23.22%{transform:translate(416px,32px)}23.48%{transform:translate(432px,32px)}23.75%{transform:translate(432px,16px)}24.54%{transform:translate(480px,16px)}24.8%{transform:translate(480px,0px)}25.33%{transform:translate(512px,0px)}25.86%{transform:translate(512px,32px)}26.12%{transform:translate(496px,32px)}26.39%{transform:translate(496px,48px)}26.65%{transform:translate(512px,48px)}26.91%{transform:translate(512px,64px)}27.18%{transform:translate(496px,64px)}27.44%{transform:translate(496px,80px)}27.7%{transform:translate(480px,80px)}27.97%{transform:translate(480px,96px)}29.55%{transform:translate(576px,96px)}30.08%{transform:translate(576px,64px)}30.87%{transform:translate(624px,64px)}31.4%{transform:translate(624px,32px)}31.66%{transform:translate(640px,32px)}32.19%{transform:translate(640px,0px)}32.45%{transform:translate(624px,0px)}32.72%{transform:translate(624px,16px)}33.51%{transform:translate(576px,16px)}33.77%{transform:translate(576px,0px)}34.04%{transform:translate(560px,0px)}34.3%{transform:translate(560px,16px)}34.56%{transform:translate(544px,16px)}34.83%{transform:translate(544px,32px)}35.62%{transform:translate(592px,32px)}35.88%{transform:translate(592px,48px)}36.68%{transform:translate(544px,48px)}37.2%{transform:translate(544px,80px)}38.52%{transform:translate(464px,80px)}38.79%{transform:translate(464px,96px)}40.63%{transform:translate(352px,96px)}42.48%{transform:translate(304px,32px)}42.74%{transform:translate(304px,16px)}44.33%{transform:translate(400px,16px)}44.59%{transform:translate(400px,0px)}45.65%{transform:translate(464px,0px)}46.44%{transform:translate(464px,48px)}48.81%{transform:translate(608px,48px)}49.34%,50.4%{transform:translate(608px,80px)}49.6%{transform:translate(624px,80px)}49.87%{transform:translate(624px,96px)}50.13%{transform:translate(608px,96px)}51.19%,68.6%{transform:translate(656px,80px)}51.72%{transform:translate(656px,48px)}52.77%{transform:translate(720px,48px)}53.03%{transform:translate(720px,64px)}53.56%{transform:translate(752px,64px)}54.09%{transform:translate(752px,96px)}55.15%{transform:translate(816px,96px)}55.67%{transform:translate(816px,64px)}55.94%,72.82%{transform:translate(832px,64px)}56.2%{transform:translate(832px,80px)}56.73%{transform:translate(800px,80px)}57.26%,62.53%{transform:translate(800px,48px)}57.52%{transform:translate(816px,48px)}58.05%{transform:translate(816px,16px)}58.58%{transform:translate(848px,16px)}59.1%{transform:translate(848px,-16px)}59.63%{transform:translate(816px,-16px)}59.89%{transform:translate(816px,0px)}60.69%,83.91%{transform:translate(768px,0px)}60.95%{transform:translate(768px,16px)}61.48%{transform:translate(800px,16px)}61.74%{transform:translate(800px,32px)}62.01%{transform:translate(784px,32px)}62.27%,73.88%,84.96%{transform:translate(784px,48px)}63.32%{transform:translate(800px,0px)}65.17%{transform:translate(688px,0px)}65.44%{transform:translate(688px,16px)}65.7%,77.31%{transform:translate(672px,16px)}65.96%{transform:translate(672px,32px)}66.49%{transform:translate(704px,32px)}67.55%{transform:translate(704px,96px)}67.81%{transform:translate(688px,96px)}68.07%{transform:translate(688px,80px)}69.13%{transform:translate(656px,112px)}69.66%{transform:translate(688px,112px)}70.45%{transform:translate(688px,64px)}73.09%{transform:translate(832px,48px)}74.14%{transform:translate(784px,64px)}74.41%{transform:translate(768px,64px)}74.67%{transform:translate(768px,80px)}74.93%{transform:translate(752px,80px)}75.99%{transform:translate(752px,16px)}78.63%{transform:translate(672px,96px)}81.27%{transform:translate(832px,96px)}82.85%{transform:translate(832px,0px)}84.7%{transform:translate(768px,48px)}85.49%{transform:translate(784px,80px)}96.04%{transform:translate(160px,64px)}96.57%{transform:translate(128px,64px)}96.83%{transform:translate(128px,48px)}97.1%{transform:translate(112px,48px)}97.36%{transform:translate(112px,32px)}97.63%{transform:translate(96px,32px)}98.42%{transform:translate(96px,-16px)}}.s.s1{transform:translate(16px,-16px);animation-name:s1}@keyframes s2{0%,99.74%{transform:translate(32px,-16px)}0.53%{transform:translate(0px,-16px)}0.79%{transform:translate(0px,0px)}3.69%{transform:translate(176px,0px)}4.22%{transform:translate(176px,32px)}4.49%{transform:translate(160px,32px)}4.75%{transform:translate(160px,48px)}5.01%{transform:translate(176px,48px)}5.54%{transform:translate(176px,80px)}6.07%{transform:translate(208px,80px)}6.33%{transform:translate(208px,64px)}6.6%{transform:translate(224px,64px)}6.86%{transform:translate(224px,48px)}7.12%{transform:translate(208px,48px)}7.39%{transform:translate(208px,32px)}8.18%{transform:translate(256px,32px)}8.44%{transform:translate(256px,48px)}10.29%{transform:translate(368px,48px)}11.08%{transform:translate(368px,0px)}11.61%{transform:translate(336px,0px)}11.87%{transform:translate(336px,16px)}12.14%{transform:translate(352px,16px)}12.4%,41.95%{transform:translate(352px,32px)}12.93%{transform:translate(320px,32px)}13.19%{transform:translate(320px,16px)}13.72%{transform:translate(288px,16px)}13.98%{transform:translate(288px,0px)}15.3%{transform:translate(208px,0px)}16.89%{transform:translate(208px,96px)}17.68%{transform:translate(160px,96px)}17.94%,96.04%{transform:translate(160px,80px)}19.79%{transform:translate(272px,80px)}20.05%{transform:translate(272px,96px)}20.58%{transform:translate(304px,96px)}21.11%{transform:translate(304px,64px)}22.69%{transform:translate(400px,64px)}22.96%{transform:translate(400px,48px)}23.22%{transform:translate(416px,48px)}23.48%{transform:translate(416px,32px)}23.75%{transform:translate(432px,32px)}24.01%{transform:translate(432px,16px)}24.8%{transform:translate(480px,16px)}25.07%{transform:translate(480px,0px)}25.59%{transform:translate(512px,0px)}26.12%{transform:translate(512px,32px)}26.39%{transform:translate(496px,32px)}26.65%{transform:translate(496px,48px)}26.91%{transform:translate(512px,48px)}27.18%{transform:translate(512px,64px)}27.44%{transform:translate(496px,64px)}27.7%{transform:translate(496px,80px)}27.97%{transform:translate(480px,80px)}28.23%{transform:translate(480px,96px)}29.82%{transform:translate(576px,96px)}30.34%{transform:translate(576px,64px)}31.13%{transform:translate(624px,64px)}31.66%{transform:translate(624px,32px)}31.93%{transform:translate(640px,32px)}32.45%{transform:translate(640px,0px)}32.72%{transform:translate(624px,0px)}32.98%{transform:translate(624px,16px)}33.77%{transform:translate(576px,16px)}34.04%{transform:translate(576px,0px)}34.3%{transform:translate(560px,0px)}34.56%{transform:translate(560px,16px)}34.83%{transform:translate(544px,16px)}35.09%{transform:translate(544px,32px)}35.88%{transform:translate(592px,32px)}36.15%{transform:translate(592px,48px)}36.94%{transform:translate(544px,48px)}37.47%{transform:translate(544px,80px)}38.79%{transform:translate(464px,80px)}39.05%{transform:translate(464px,96px)}40.9%{transform:translate(352px,96px)}42.74%{transform:translate(304px,32px)}43.01%{transform:translate(304px,16px)}44.59%{transform:translate(400px,16px)}44.85%{transform:translate(400px,0px)}45.91%{transform:translate(464px,0px)}46.7%{transform:translate(464px,48px)}49.08%{transform:translate(608px,48px)}49.6%,50.66%{transform:translate(608px,80px)}49.87%{transform:translate(624px,80px)}50.13%{transform:translate(624px,96px)}50.4%{transform:translate(608px,96px)}51.45%,68.87%{transform:translate(656px,80px)}51.98%{transform:translate(656px,48px)}53.03%{transform:translate(720px,48px)}53.3%{transform:translate(720px,64px)}53.83%{transform:translate(752px,64px)}54.35%{transform:translate(752px,96px)}55.41%{transform:translate(816px,96px)}55.94%{transform:translate(816px,64px)}56.2%,73.09%{transform:translate(832px,64px)}56.46%{transform:translate(832px,80px)}56.99%{transform:translate(800px,80px)}57.52%,62.8%{transform:translate(800px,48px)}57.78%{transform:translate(816px,48px)}58.31%{transform:translate(816px,16px)}58.84%{transform:translate(848px,16px)}59.37%{transform:translate(848px,-16px)}59.89%{transform:translate(816px,-16px)}60.16%{transform:translate(816px,0px)}60.95%,84.17%{transform:translate(768px,0px)}61.21%{transform:translate(768px,16px)}61.74%{transform:translate(800px,16px)}62.01%{transform:translate(800px,32px)}62.27%{transform:translate(784px,32px)}62.53%,74.14%,85.22%{transform:translate(784px,48px)}63.59%{transform:translate(800px,0px)}65.44%{transform:translate(688px,0px)}65.7%{transform:translate(688px,16px)}65.96%,77.57%{transform:translate(672px,16px)}66.23%{transform:translate(672px,32px)}66.75%{transform:translate(704px,32px)}67.81%{transform:translate(704px,96px)}68.07%{transform:translate(688px,96px)}68.34%{transform:translate(688px,80px)}69.39%{transform:translate(656px,112px)}69.92%{transform:translate(688px,112px)}70.71%{transform:translate(688px,64px)}73.35%{transform:translate(832px,48px)}74.41%{transform:translate(784px,64px)}74.67%{transform:translate(768px,64px)}74.93%{transform:translate(768px,80px)}75.2%{transform:translate(752px,80px)}76.25%{transform:translate(752px,16px)}78.89%{transform:translate(672px,96px)}81.53%{transform:translate(832px,96px)}83.11%{transform:translate(832px,0px)}84.96%{transform:translate(768px,48px)}85.75%{transform:translate(784px,80px)}96.31%{transform:translate(160px,64px)}96.83%{transform:translate(128px,64px)}97.1%{transform:translate(128px,48px)}97.36%{transform:translate(112px,48px)}97.63%{transform:translate(112px,32px)}97.89%{transform:translate(96px,32px)}98.68%{transform:translate(96px,-16px)}}.s.s2{transform:translate(32px,-16px);animation-name:s2}@keyframes s3{0%,99.74%{transform:translate(48px,-16px)}0.79%{transform:translate(0px,-16px)}1.06%{transform:translate(0px,0px)}3.96%{transform:translate(176px,0px)}4.49%{transform:translate(176px,32px)}4.75%{transform:translate(160px,32px)}5.01%{transform:translate(160px,48px)}5.28%{transform:translate(176px,48px)}5.8%{transform:translate(176px,80px)}6.33%{transform:translate(208px,80px)}6.6%{transform:translate(208px,64px)}6.86%{transform:translate(224px,64px)}7.12%{transform:translate(224px,48px)}7.39%{transform:translate(208px,48px)}7.65%{transform:translate(208px,32px)}8.44%{transform:translate(256px,32px)}8.71%{transform:translate(256px,48px)}10.55%{transform:translate(368px,48px)}11.35%{transform:translate(368px,0px)}11.87%{transform:translate(336px,0px)}12.14%{transform:translate(336px,16px)}12.4%{transform:translate(352px,16px)}12.66%,42.22%{transform:translate(352px,32px)}13.19%{transform:translate(320px,32px)}13.46%{transform:translate(320px,16px)}13.98%{transform:translate(288px,16px)}14.25%{transform:translate(288px,0px)}15.57%{transform:translate(208px,0px)}17.15%{transform:translate(208px,96px)}17.94%{transform:translate(160px,96px)}18.21%,96.31%{transform:translate(160px,80px)}20.05%{transform:translate(272px,80px)}20.32%{transform:translate(272px,96px)}20.84%{transform:translate(304px,96px)}21.37%{transform:translate(304px,64px)}22.96%{transform:translate(400px,64px)}23.22%{transform:translate(400px,48px)}23.48%{transform:translate(416px,48px)}23.75%{transform:translate(416px,32px)}24.01%{transform:translate(432px,32px)}24.27%{transform:translate(432px,16px)}25.07%{transform:translate(480px,16px)}25.33%{transform:translate(480px,0px)}25.86%{transform:translate(512px,0px)}26.39%{transform:translate(512px,32px)}26.65%{transform:translate(496px,32px)}26.91%{transform:translate(496px,48px)}27.18%{transform:translate(512px,48px)}27.44%{transform:translate(512px,64px)}27.7%{transform:translate(496px,64px)}27.97%{transform:translate(496px,80px)}28.23%{transform:translate(480px,80px)}28.5%{transform:translate(480px,96px)}30.08%{transform:translate(576px,96px)}30.61%{transform:translate(576px,64px)}31.4%{transform:translate(624px,64px)}31.93%{transform:translate(624px,32px)}32.19%{transform:translate(640px,32px)}32.72%{transform:translate(640px,0px)}32.98%{transform:translate(624px,0px)}33.25%{transform:translate(624px,16px)}34.04%{transform:translate(576px,16px)}34.3%{transform:translate(576px,0px)}34.56%{transform:translate(560px,0px)}34.83%{transform:translate(560px,16px)}35.09%{transform:translate(544px,16px)}35.36%{transform:translate(544px,32px)}36.15%{transform:translate(592px,32px)}36.41%{transform:translate(592px,48px)}37.2%{transform:translate(544px,48px)}37.73%{transform:translate(544px,80px)}39.05%{transform:translate(464px,80px)}39.31%{transform:translate(464px,96px)}41.16%{transform:translate(352px,96px)}43.01%{transform:translate(304px,32px)}43.27%{transform:translate(304px,16px)}44.85%{transform:translate(400px,16px)}45.12%{transform:translate(400px,0px)}46.17%{transform:translate(464px,0px)}46.97%{transform:translate(464px,48px)}49.34%{transform:translate(608px,48px)}49.87%,50.92%{transform:translate(608px,80px)}50.13%{transform:translate(624px,80px)}50.4%{transform:translate(624px,96px)}50.66%{transform:translate(608px,96px)}51.72%,69.13%{transform:translate(656px,80px)}52.24%{transform:translate(656px,48px)}53.3%{transform:translate(720px,48px)}53.56%{transform:translate(720px,64px)}54.09%{transform:translate(752px,64px)}54.62%{transform:translate(752px,96px)}55.67%{transform:translate(816px,96px)}56.2%{transform:translate(816px,64px)}56.46%,73.35%{transform:translate(832px,64px)}56.73%{transform:translate(832px,80px)}57.26%{transform:translate(800px,80px)}57.78%,63.06%{transform:translate(800px,48px)}58.05%{transform:translate(816px,48px)}58.58%{transform:translate(816px,16px)}59.1%{transform:translate(848px,16px)}59.63%{transform:translate(848px,-16px)}60.16%{transform:translate(816px,-16px)}60.42%{transform:translate(816px,0px)}61.21%,84.43%{transform:translate(768px,0px)}61.48%{transform:translate(768px,16px)}62.01%{transform:translate(800px,16px)}62.27%{transform:translate(800px,32px)}62.53%{transform:translate(784px,32px)}62.8%,74.41%,85.49%{transform:translate(784px,48px)}63.85%{transform:translate(800px,0px)}65.7%{transform:translate(688px,0px)}65.96%{transform:translate(688px,16px)}66.23%,77.84%{transform:translate(672px,16px)}66.49%{transform:translate(672px,32px)}67.02%{transform:translate(704px,32px)}68.07%{transform:translate(704px,96px)}68.34%{transform:translate(688px,96px)}68.6%{transform:translate(688px,80px)}69.66%{transform:translate(656px,112px)}70.18%{transform:translate(688px,112px)}70.98%{transform:translate(688px,64px)}73.61%{transform:translate(832px,48px)}74.67%{transform:translate(784px,64px)}74.93%{transform:translate(768px,64px)}75.2%{transform:translate(768px,80px)}75.46%{transform:translate(752px,80px)}76.52%{transform:translate(752px,16px)}79.16%{transform:translate(672px,96px)}81.79%{transform:translate(832px,96px)}83.38%{transform:translate(832px,0px)}85.22%{transform:translate(768px,48px)}86.02%{transform:translate(784px,80px)}96.57%{transform:translate(160px,64px)}97.1%{transform:translate(128px,64px)}97.36%{transform:translate(128px,48px)}97.63%{transform:translate(112px,48px)}97.89%{transform:translate(112px,32px)}98.15%{transform:translate(96px,32px)}98.94%{transform:translate(96px,-16px)}}.s.s3{transform:translate(48px,-16px);animation-name:s3}</style><rect class="c" x="2" y="2" rx="2" ry="2"/><rect class="c" x="2" y="18" rx="2" ry="2"/><rect class="c" x="2" y="34" rx="2" ry="2"/><rect class="c" x="2" y="50" rx="2" ry="2"/><rect class="c" x="2" y="66" rx="2" ry="2"/><rect class="c" x="2" y="82" rx="2" ry="2"/><rect class="c" x="2" y="98" rx="2" ry="2"/><rect class="c" x="18" y="2" rx="2" ry="2"/><rect class="c" x="18" y="18" rx="2" ry="2"/><rect class="c" x="18" y="34" rx="2" ry="2"/><rect class="c" x="18" y="50" rx="2" ry="2"/><rect class="c" x="18" y="66" rx="2" ry="2"/><rect class="c" x="18" y="82" rx="2" ry="2"/><rect class="c" x="18" y="98" rx="2" ry="2"/><rect class="c" x="34" y="2" rx="2" ry="2"/><rect class="c" x="34" y="18" rx="2" ry="2"/><rect class="c" x="34" y="34" rx="2" ry="2"/><rect class="c" x="34" y="50" rx="2" ry="2"/><rect class="c" x="34" y="66" rx="2" ry="2"/><rect class="c" x="34" y="82" rx="2" ry="2"/><rect class="c" x="34" y="98" rx="2" ry="2"/><rect class="c" x="50" y="2" rx="2" ry="2"/><rect class="c" x="50" y="18" rx="2" ry="2"/><rect class="c" x="50" y="34" rx="2" ry="2"/><rect class="c" x="50" y="50" rx="2" ry="2"/><rect class="c" x="50" y="66" rx="2" ry="2"/><rect class="c" x="50" y="82" rx="2" ry="2"/><rect class="c" x="50" y="98" rx="2" ry="2"/><rect class="c" x="66" y="2" rx="2" ry="2"/><rect class="c" x="66" y="18" rx="2" ry="2"/><rect class="c" x="66" y="34" rx="2" ry="2"/><rect class="c" x="66" y="50" rx="2" ry="2"/><rect class="c" x="66" y="66" rx="2" ry="2"/><rect class="c" x="66" y="82" rx="2" ry="2"/><rect class="c" x="66" y="98" rx="2" ry="2"/><rect class="c" x="82" y="2" rx="2" ry="2"/><rect class="c" x="82" y="18" rx="2" ry="2"/><rect class="c" x="82" y="34" rx="2" ry="2"/><rect class="c" x="82" y="50" rx="2" ry="2"/><rect class="c" x="82" y="66" rx="2" ry="2"/><rect class="c" x="82" y="82" rx="2" ry="2"/><rect class="c" x="82" y="98" rx="2" ry="2"/><rect class="c" x="98" y="2" rx="2" ry="2"/><rect class="c" x="98" y="18" rx="2" ry="2"/><rect class="c" x="98" y="34" rx="2" ry="2"/><rect class="c" x="98" y="50" rx="2" ry="2"/><rect class="c" x="98" y="66" rx="2" ry="2"/><rect class="c" x="98" y="82" rx="2" ry="2"/><rect class="c" x="98" y="98" rx="2" ry="2"/><rect class="c" x="114" y="2" rx="2" ry="2"/><rect class="c" x="114" y="18" rx="2" ry="2"/><rect class="c" x="114" y="34" rx="2" ry="2"/><rect class="c" x="114" y="50" rx="2" ry="2"/><rect class="c" x="114" y="66" rx="2" ry="2"/><rect class="c" x="114" y="82" rx="2" ry="2"/><rect class="c" x="114" y="98" rx="2" ry="2"/><rect class="c" x="130" y="2" rx="2" ry="2"/><rect class="c" x="130" y="18" rx="2" ry="2"/><rect class="c" x="130" y="34" rx="2" ry="2"/><rect class="c" x="130" y="50" rx="2" ry="2"/><rect class="c" x="130" y="66" rx="2" ry="2"/><rect class="c" x="130" y="82" rx="2" ry="2"/><rect class="c" x="130" y="98" rx="2" ry="2"/><rect class="c" x="146" y="2" rx="2" ry="2"/><rect class="c" x="146" y="18" rx="2" ry="2"/><rect class="c" x="146" y="34" rx="2" ry="2"/><rect class="c" x="146" y="50" rx="2" ry="2"/><rect class="c" x="146" y="66" rx="2" ry="2"/><rect class="c" x="146" y="82" rx="2" ry="2"/><rect class="c" x="146" y="98" rx="2" ry="2"/><rect class="c c0" x="162" y="2" rx="2" ry="2"/><rect class="c" x="162" y="18" rx="2" ry="2"/><rect class="c c1" x="162" y="34" rx="2" ry="2"/><rect class="c c2" x="162" y="50" rx="2" ry="2"/><rect class="c" x="162" y="66" rx="2" ry="2"/><rect class="c c3" x="162" y="82" rx="2" ry="2"/><rect class="c c4" x="162" y="98" rx="2" ry="2"/><rect class="c" x="178" y="2" rx="2" ry="2"/><rect class="c c5" x="178" y="18" rx="2" ry="2"/><rect class="c c6" x="178" y="34" rx="2" ry="2"/><rect class="c c7" x="178" y="50" rx="2" ry="2"/><rect class="c c8" x="178" y="66" rx="2" ry="2"/><rect class="c c9" x="178" y="82" rx="2" ry="2"/><rect class="c ca" x="178" y="98" rx="2" ry="2"/><rect class="c" x="194" y="2" rx="2" ry="2"/><rect class="c" x="194" y="18" rx="2" ry="2"/><rect class="c" x="194" y="34" rx="2" ry="2"/><rect class="c" x="194" y="50" rx="2" ry="2"/><rect class="c" x="194" y="66" rx="2" ry="2"/><rect class="c cb" x="194" y="82" rx="2" ry="2"/><rect class="c cc" x="194" y="98" rx="2" ry="2"/><rect class="c cd" x="210" y="2" rx="2" ry="2"/><rect class="c" x="210" y="18" rx="2" ry="2"/><rect class="c" x="210" y="34" rx="2" ry="2"/><rect class="c ce" x="210" y="50" rx="2" ry="2"/><rect class="c cf" x="210" y="66" rx="2" ry="2"/><rect class="c cg" x="210" y="82" rx="2" ry="2"/><rect class="c ch" x="210" y="98" rx="2" ry="2"/><rect class="c" x="226" y="2" rx="2" ry="2"/><rect class="c" x="226" y="18" rx="2" ry="2"/><rect class="c" x="226" y="34" rx="2" ry="2"/><rect class="c ci" x="226" y="50" rx="2" ry="2"/><rect class="c cj" x="226" y="66" rx="2" ry="2"/><rect class="c" x="226" y="82" rx="2" ry="2"/><rect class="c" x="226" y="98" rx="2" ry="2"/><rect class="c" x="242" y="2" rx="2" ry="2"/><rect class="c" x="242" y="18" rx="2" ry="2"/><rect class="c ck" x="242" y="34" rx="2" ry="2"/><rect class="c" x="242" y="50" rx="2" ry="2"/><rect class="c" x="242" y="66" rx="2" ry="2"/><rect class="c cl" x="242" y="82" rx="2" ry="2"/><rect class="c" x="242" y="98" rx="2" ry="2"/><rect class="c" x="258" y="2" rx="2" ry="2"/><rect class="c" x="258" y="18" rx="2" ry="2"/><rect class="c cm" x="258" y="34" rx="2" ry="2"/><rect class="c cn" x="258" y="50" rx="2" ry="2"/><rect class="c" x="258" y="66" rx="2" ry="2"/><rect class="c" x="258" y="82" rx="2" ry="2"/><rect class="c" x="258" y="98" rx="2" ry="2"/><rect class="c co" x="274" y="2" rx="2" ry="2"/><rect class="c" x="274" y="18" rx="2" ry="2"/><rect class="c" x="274" y="34" rx="2" ry="2"/><rect class="c" x="274" y="50" rx="2" ry="2"/><rect class="c" x="274" y="66" rx="2" ry="2"/><rect class="c cp" x="274" y="82" rx="2" ry="2"/><rect class="c cq" x="274" y="98" rx="2" ry="2"/><rect class="c cr" x="290" y="2" rx="2" ry="2"/><rect class="c cs" x="290" y="18" rx="2" ry="2"/><rect class="c" x="290" y="34" rx="2" ry="2"/><rect class="c" x="290" y="50" rx="2" ry="2"/><rect class="c" x="290" y="66" rx="2" ry="2"/><rect class="c" x="290" y="82" rx="2" ry="2"/><rect class="c" x="290" y="98" rx="2" ry="2"/><rect class="c" x="306" y="2" rx="2" ry="2"/><rect class="c" x="306" y="18" rx="2" ry="2"/><rect class="c ct" x="306" y="34" rx="2" ry="2"/><rect class="c cu" x="306" y="50" rx="2" ry="2"/><rect class="c cv" x="306" y="66" rx="2" ry="2"/><rect class="c cw" x="306" y="82" rx="2" ry="2"/><rect class="c" x="306" y="98" rx="2" ry="2"/><rect class="c" x="322" y="2" rx="2" ry="2"/><rect class="c cx" x="322" y="18" rx="2" ry="2"/><rect class="c cy" x="322" y="34" rx="2" ry="2"/><rect class="c cz" x="322" y="50" rx="2" ry="2"/><rect class="c c10" x="322" y="66" rx="2" ry="2"/><rect class="c" x="322" y="82" rx="2" ry="2"/><rect class="c" x="322" y="98" rx="2" ry="2"/><rect class="c c11" x="338" y="2" rx="2" ry="2"/><rect class="c c12" x="338" y="18" rx="2" ry="2"/><rect class="c" x="338" y="34" rx="2" ry="2"/><rect class="c c13" x="338" y="50" rx="2" ry="2"/><rect class="c c14" x="338" y="66" rx="2" ry="2"/><rect class="c" x="338" y="82" rx="2" ry="2"/><rect class="c" x="338" y="98" rx="2" ry="2"/><rect class="c c15" x="354" y="2" rx="2" ry="2"/><rect class="c c16" x="354" y="18" rx="2" ry="2"/><rect class="c" x="354" y="34" rx="2" ry="2"/><rect class="c c17" x="354" y="50" rx="2" ry="2"/><rect class="c c18" x="354" y="66" rx="2" ry="2"/><rect class="c" x="354" y="82" rx="2" ry="2"/><rect class="c c19" x="354" y="98" rx="2" ry="2"/><rect class="c c1a" x="370" y="2" rx="2" ry="2"/><rect class="c c1b" x="370" y="18" rx="2" ry="2"/><rect class="c c1c" x="370" y="34" rx="2" ry="2"/><rect class="c c1d" x="370" y="50" rx="2" ry="2"/><rect class="c" x="370" y="66" rx="2" ry="2"/><rect class="c" x="370" y="82" rx="2" ry="2"/><rect class="c" x="370" y="98" rx="2" ry="2"/><rect class="c" x="386" y="2" rx="2" ry="2"/><rect class="c" x="386" y="18" rx="2" ry="2"/><rect class="c" x="386" y="34" rx="2" ry="2"/><rect class="c" x="386" y="50" rx="2" ry="2"/><rect class="c c1e" x="386" y="66" rx="2" ry="2"/><rect class="c" x="386" y="82" rx="2" ry="2"/><rect class="c" x="386" y="98" rx="2" ry="2"/><rect class="c c1f" x="402" y="2" rx="2" ry="2"/><rect class="c" x="402" y="18" rx="2" ry="2"/><rect class="c" x="402" y="34" rx="2" ry="2"/><rect class="c c1g" x="402" y="50" rx="2" ry="2"/><rect class="c c1h" x="402" y="66" rx="2" ry="2"/><rect class="c" x="402" y="82" rx="2" ry="2"/><rect class="c c1i" x="402" y="98" rx="2" ry="2"/><rect class="c c1j" x="418" y="2" rx="2" ry="2"/><rect class="c" x="418" y="18" rx="2" ry="2"/><rect class="c c1k" x="418" y="34" rx="2" ry="2"/><rect class="c" x="418" y="50" rx="2" ry="2"/><rect class="c" x="418" y="66" rx="2" ry="2"/><rect class="c" x="418" y="82" rx="2" ry="2"/><rect class="c" x="418" y="98" rx="2" ry="2"/><rect class="c" x="434" y="2" rx="2" ry="2"/><rect class="c c1l" x="434" y="18" rx="2" ry="2"/><rect class="c" x="434" y="34" rx="2" ry="2"/><rect class="c" x="434" y="50" rx="2" ry="2"/><rect class="c" x="434" y="66" rx="2" ry="2"/><rect class="c" x="434" y="82" rx="2" ry="2"/><rect class="c c1m" x="434" y="98" rx="2" ry="2"/><rect class="c c1n" x="450" y="2" rx="2" ry="2"/><rect class="c c1o" x="450" y="18" rx="2" ry="2"/><rect class="c" x="450" y="34" rx="2" ry="2"/><rect class="c" x="450" y="50" rx="2" ry="2"/><rect class="c" x="450" y="66" rx="2" ry="2"/><rect class="c" x="450" y="82" rx="2" ry="2"/><rect class="c c1p" x="450" y="98" rx="2" ry="2"/><rect class="c c1q" x="466" y="2" rx="2" ry="2"/><rect class="c c1r" x="466" y="18" rx="2" ry="2"/><rect class="c c1s" x="466" y="34" rx="2" ry="2"/><rect class="c c1t" x="466" y="50" rx="2" ry="2"/><rect class="c" x="466" y="66" rx="2" ry="2"/><rect class="c" x="466" y="82" rx="2" ry="2"/><rect class="c c1u" x="466" y="98" rx="2" ry="2"/><rect class="c c1v" x="482" y="2" rx="2" ry="2"/><rect class="c c1w" x="482" y="18" rx="2" ry="2"/><rect class="c" x="482" y="34" rx="2" ry="2"/><rect class="c" x="482" y="50" rx="2" ry="2"/><rect class="c" x="482" y="66" rx="2" ry="2"/><rect class="c c1x" x="482" y="82" rx="2" ry="2"/><rect class="c c1y" x="482" y="98" rx="2" ry="2"/><rect class="c c1z" x="498" y="2" rx="2" ry="2"/><rect class="c" x="498" y="18" rx="2" ry="2"/><rect class="c c20" x="498" y="34" rx="2" ry="2"/><rect class="c c21" x="498" y="50" rx="2" ry="2"/><rect class="c c22" x="498" y="66" rx="2" ry="2"/><rect class="c c23" x="498" y="82" rx="2" ry="2"/><rect class="c c24" x="498" y="98" rx="2" ry="2"/><rect class="c c25" x="514" y="2" rx="2" ry="2"/><rect class="c c26" x="514" y="18" rx="2" ry="2"/><rect class="c c27" x="514" y="34" rx="2" ry="2"/><rect class="c c28" x="514" y="50" rx="2" ry="2"/><rect class="c" x="514" y="66" rx="2" ry="2"/><rect class="c" x="514" y="82" rx="2" ry="2"/><rect class="c" x="514" y="98" rx="2" ry="2"/><rect class="c" x="530" y="2" rx="2" ry="2"/><rect class="c" x="530" y="18" rx="2" ry="2"/><rect class="c" x="530" y="34" rx="2" ry="2"/><rect class="c" x="530" y="50" rx="2" ry="2"/><rect class="c" x="530" y="66" rx="2" ry="2"/><rect class="c c29" x="530" y="82" rx="2" ry="2"/><rect class="c" x="530" y="98" rx="2" ry="2"/><rect class="c" x="546" y="2" rx="2" ry="2"/><rect class="c c2a" x="546" y="18" rx="2" ry="2"/><rect class="c c2b" x="546" y="34" rx="2" ry="2"/><rect class="c" x="546" y="50" rx="2" ry="2"/><rect class="c c2c" x="546" y="66" rx="2" ry="2"/><rect class="c c2d" x="546" y="82" rx="2" ry="2"/><rect class="c c2e" x="546" y="98" rx="2" ry="2"/><rect class="c c2f" x="562" y="2" rx="2" ry="2"/><rect class="c c2g" x="562" y="18" rx="2" ry="2"/><rect class="c c2h" x="562" y="34" rx="2" ry="2"/><rect class="c" x="562" y="50" rx="2" ry="2"/><rect class="c" x="562" y="66" rx="2" ry="2"/><rect class="c" x="562" y="82" rx="2" ry="2"/><rect class="c c2i" x="562" y="98" rx="2" ry="2"/><rect class="c c2j" x="578" y="2" rx="2" ry="2"/><rect class="c c2k" x="578" y="18" rx="2" ry="2"/><rect class="c c2l" x="578" y="34" rx="2" ry="2"/><rect class="c c2m" x="578" y="50" rx="2" ry="2"/><rect class="c c2n" x="578" y="66" rx="2" ry="2"/><rect class="c c2o" x="578" y="82" rx="2" ry="2"/><rect class="c c2p" x="578" y="98" rx="2" ry="2"/><rect class="c" x="594" y="2" rx="2" ry="2"/><rect class="c" x="594" y="18" rx="2" ry="2"/><rect class="c c2q" x="594" y="34" rx="2" ry="2"/><rect class="c c2r" x="594" y="50" rx="2" ry="2"/><rect class="c c2s" x="594" y="66" rx="2" ry="2"/><rect class="c" x="594" y="82" rx="2" ry="2"/><rect class="c" x="594" y="98" rx="2" ry="2"/><rect class="c" x="610" y="2" rx="2" ry="2"/><rect class="c c2t" x="610" y="18" rx="2" ry="2"/><rect class="c" x="610" y="34" rx="2" ry="2"/><rect class="c" x="610" y="50" rx="2" ry="2"/><rect class="c c2u" x="610" y="66" rx="2" ry="2"/><rect class="c c2v" x="610" y="82" rx="2" ry="2"/><rect class="c c2w" x="610" y="98" rx="2" ry="2"/><rect class="c c2x" x="626" y="2" rx="2" ry="2"/><rect class="c c2y" x="626" y="18" rx="2" ry="2"/><rect class="c c2z" x="626" y="34" rx="2" ry="2"/><rect class="c c30" x="626" y="50" rx="2" ry="2"/><rect class="c c31" x="626" y="66" rx="2" ry="2"/><rect class="c c32" x="626" y="82" rx="2" ry="2"/><rect class="c c33" x="626" y="98" rx="2" ry="2"/><rect class="c c34" x="642" y="2" rx="2" ry="2"/><rect class="c c35" x="642" y="18" rx="2" ry="2"/><rect class="c c36" x="642" y="34" rx="2" ry="2"/><rect class="c" x="642" y="50" rx="2" ry="2"/><rect class="c" x="642" y="66" rx="2" ry="2"/><rect class="c" x="642" y="82" rx="2" ry="2"/><rect class="c" x="642" y="98" rx="2" ry="2"/><rect class="c" x="658" y="2" rx="2" ry="2"/><rect class="c" x="658" y="18" rx="2" ry="2"/><rect class="c" x="658" y="34" rx="2" ry="2"/><rect class="c c37" x="658" y="50" rx="2" ry="2"/><rect class="c c38" x="658" y="66" rx="2" ry="2"/><rect class="c c39" x="658" y="82" rx="2" ry="2"/><rect class="c c3a" x="658" y="98" rx="2" ry="2"/><rect class="c" x="674" y="2" rx="2" ry="2"/><rect class="c c3b" x="674" y="18" rx="2" ry="2"/><rect class="c" x="674" y="34" rx="2" ry="2"/><rect class="c c3c" x="674" y="50" rx="2" ry="2"/><rect class="c" x="674" y="66" rx="2" ry="2"/><rect class="c" x="674" y="82" rx="2" ry="2"/><rect class="c c3d" x="674" y="98" rx="2" ry="2"/><rect class="c c3e" x="690" y="2" rx="2" ry="2"/><rect class="c c3f" x="690" y="18" rx="2" ry="2"/><rect class="c c3g" x="690" y="34" rx="2" ry="2"/><rect class="c" x="690" y="50" rx="2" ry="2"/><rect class="c" x="690" y="66" rx="2" ry="2"/><rect class="c" x="690" y="82" rx="2" ry="2"/><rect class="c" x="690" y="98" rx="2" ry="2"/><rect class="c" x="706" y="2" rx="2" ry="2"/><rect class="c" x="706" y="18" rx="2" ry="2"/><rect class="c" x="706" y="34" rx="2" ry="2"/><rect class="c c3h" x="706" y="50" rx="2" ry="2"/><rect class="c" x="706" y="66" rx="2" ry="2"/><rect class="c" x="706" y="82" rx="2" ry="2"/><rect class="c c3i" x="706" y="98" rx="2" ry="2"/><rect class="c" x="722" y="2" rx="2" ry="2"/><rect class="c" x="722" y="18" rx="2" ry="2"/><rect class="c" x="722" y="34" rx="2" ry="2"/><rect class="c" x="722" y="50" rx="2" ry="2"/><rect class="c c3j" x="722" y="66" rx="2" ry="2"/><rect class="c" x="722" y="82" rx="2" ry="2"/><rect class="c" x="722" y="98" rx="2" ry="2"/><rect class="c c3k" x="738" y="2" rx="2" ry="2"/><rect class="c c3l" x="738" y="18" rx="2" ry="2"/><rect class="c" x="738" y="34" rx="2" ry="2"/><rect class="c" x="738" y="50" rx="2" ry="2"/><rect class="c c3m" x="738" y="66" rx="2" ry="2"/><rect class="c" x="738" y="82" rx="2" ry="2"/><rect class="c" x="738" y="98" rx="2" ry="2"/><rect class="c" x="754" y="2" rx="2" ry="2"/><rect class="c" x="754" y="18" rx="2" ry="2"/><rect class="c" x="754" y="34" rx="2" ry="2"/><rect class="c" x="754" y="50" rx="2" ry="2"/><rect class="c" x="754" y="66" rx="2" ry="2"/><rect class="c c3n" x="754" y="82" rx="2" ry="2"/><rect class="c" x="754" y="98" rx="2" ry="2"/><rect class="c c3o" x="770" y="2" rx="2" ry="2"/><rect class="c c3p" x="770" y="18" rx="2" ry="2"/><rect class="c c3q" x="770" y="34" rx="2" ry="2"/><rect class="c c3r" x="770" y="50" rx="2" ry="2"/><rect class="c c3s" x="770" y="66" rx="2" ry="2"/><rect class="c c3t" x="770" y="82" rx="2" ry="2"/><rect class="c" x="770" y="98" rx="2" ry="2"/><rect class="c c3u" x="786" y="2" rx="2" ry="2"/><rect class="c c3v" x="786" y="18" rx="2" ry="2"/><rect class="c c3w" x="786" y="34" rx="2" ry="2"/><rect class="c c3x" x="786" y="50" rx="2" ry="2"/><rect class="c c3y" x="786" y="66" rx="2" ry="2"/><rect class="c c3z" x="786" y="82" rx="2" ry="2"/><rect class="c c40" x="786" y="98" rx="2" ry="2"/><rect class="c c41" x="802" y="2" rx="2" ry="2"/><rect class="c c42" x="802" y="18" rx="2" ry="2"/><rect class="c c43" x="802" y="34" rx="2" ry="2"/><rect class="c c44" x="802" y="50" rx="2" ry="2"/><rect class="c c45" x="802" y="66" rx="2" ry="2"/><rect class="c c46" x="802" y="82" rx="2" ry="2"/><rect class="c c47" x="802" y="98" rx="2" ry="2"/><rect class="c c48" x="818" y="2" rx="2" ry="2"/><rect class="c c49" x="818" y="18" rx="2" ry="2"/><rect class="c c4a" x="818" y="34" rx="2" ry="2"/><rect class="c c4b" x="818" y="50" rx="2" ry="2"/><rect class="c c4c" x="818" y="66" rx="2" ry="2"/><rect class="c c4d" x="818" y="82" rx="2" ry="2"/><rect class="c c4e" x="818" y="98" rx="2" ry="2"/><rect class="c c4f" x="834" y="2" rx="2" ry="2"/><rect class="c c4g" x="834" y="18" rx="2" ry="2"/><rect class="c c4h" x="834" y="34" rx="2" ry="2"/><rect class="c c4i" x="834" y="50" rx="2" ry="2"/><rect class="c c4j" x="834" y="66" rx="2" ry="2"/><rect class="c" x="834" y="82" rx="2" ry="2"/><rect class="u u0" height="12" width="796.9" x="0.0" y="144"/><rect class="u u1" height="12" width="26.5" x="796.3" y="144"/><rect class="u u2" height="12" width="5.8" x="822.1" y="144"/><rect class="u u3" height="12" width="21.3" x="827.3" y="144"/><rect class="s s0" x="0.8" y="0.8" width="14.4" height="14.4" rx="4.5" ry="4.5"/><rect class="s s1" x="1.8" y="1.8" width="12.3" height="12.3" rx="4.1" ry="4.1"/><rect class="s s2" x="2.6" y="2.6" width="10.8" height="10.8" rx="3.6" ry="3.6"/><rect class="s s3" x="3.0" y="3.0" width="9.9" height="9.9" rx="3.3" ry="3.3"/></svg>
